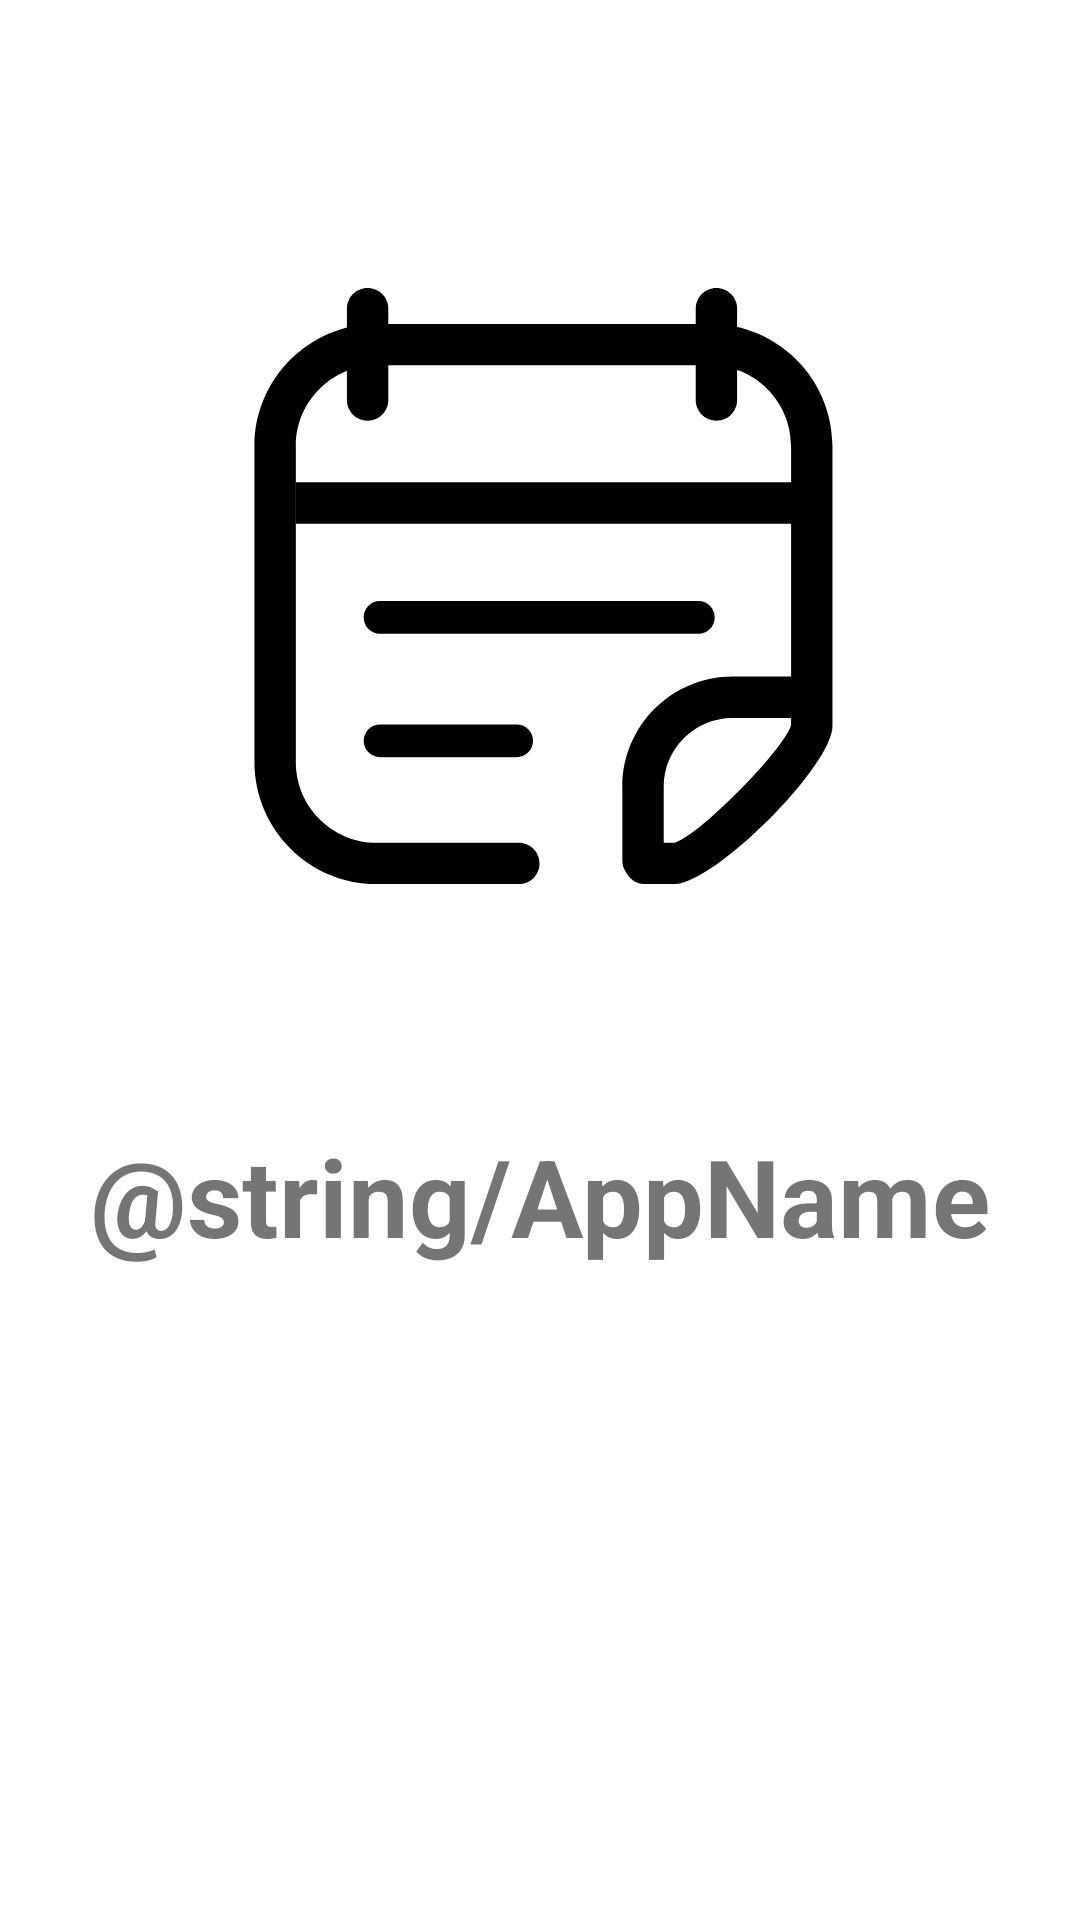

The Android layout XML behind this screen, and the referenced resources:
<!-- AndroidManifest.xml: application theme Theme.Draft2 -->
<!-- res/layout/activity_load.xml -->
<?xml version="1.0" encoding="utf-8"?>
<androidx.constraintlayout.widget.ConstraintLayout xmlns:android="http://schemas.android.com/apk/res/android"
    xmlns:app="http://schemas.android.com/apk/res-auto"
    xmlns:tools="http://schemas.android.com/tools"
    android:layout_width="match_parent"
    android:layout_height="match_parent">

    <ImageView
        android:id="@+id/imageView"
        android:layout_width="200dp"
        android:layout_height="200dp"
        app:layout_constraintBottom_toTopOf="@+id/guideline26"
        app:layout_constraintEnd_toEndOf="parent"
        app:layout_constraintHorizontal_bias="0.5"
        app:layout_constraintStart_toStartOf="parent"
        app:layout_constraintTop_toTopOf="parent"
        app:layout_constraintVertical_bias="0.8"
        app:srcCompat="@drawable/note" />

    <TextView
        android:id="@+id/textView8"
        android:layout_width="wrap_content"
        android:layout_height="wrap_content"
        android:text="@string/AppName"
        android:textSize="36sp"
        android:textStyle="bold"
        app:layout_constraintBottom_toBottomOf="parent"
        app:layout_constraintEnd_toEndOf="parent"
        app:layout_constraintHorizontal_bias="0.5"
        app:layout_constraintStart_toStartOf="parent"
        app:layout_constraintTop_toTopOf="@+id/guideline26"
        app:layout_constraintVertical_bias="0.19999999" />

    <androidx.constraintlayout.widget.Guideline
        android:id="@+id/guideline26"
        android:layout_width="wrap_content"
        android:layout_height="wrap_content"
        android:orientation="horizontal"
        app:layout_constraintGuide_percent="0.5" />
</androidx.constraintlayout.widget.ConstraintLayout>
<!-- resources referenced by this layout -->
<resources>
  <!-- drawable note: vector/xml drawable (drawable, 2222 chars, omitted) -->
  <style name="Theme.Draft2" parent="Theme.MaterialComponents.DayNight.NoActionBar">
          
          <item name="colorPrimary">@color/ThemeColor</item>
          <item name="colorPrimaryVariant">@color/cardview_dark_background</item>
          <item name="colorOnPrimary">@color/white</item>
          
          <item name="colorSecondary">@color/teal_200</item>
          <item name="colorSecondaryVariant">@color/teal_700</item>
          <item name="colorOnSecondary">@color/black</item>
          
          <item name="android:statusBarColor" tools:targetApi="l">?attr/colorPrimaryVariant</item>
          
      </style>
  <color name="white">#FFFFFFFF</color>
  <color name="teal_200">#FF03DAC5</color>
  <color name="teal_700">#FF018786</color>
  <color name="black">#FF000000</color>
</resources>
